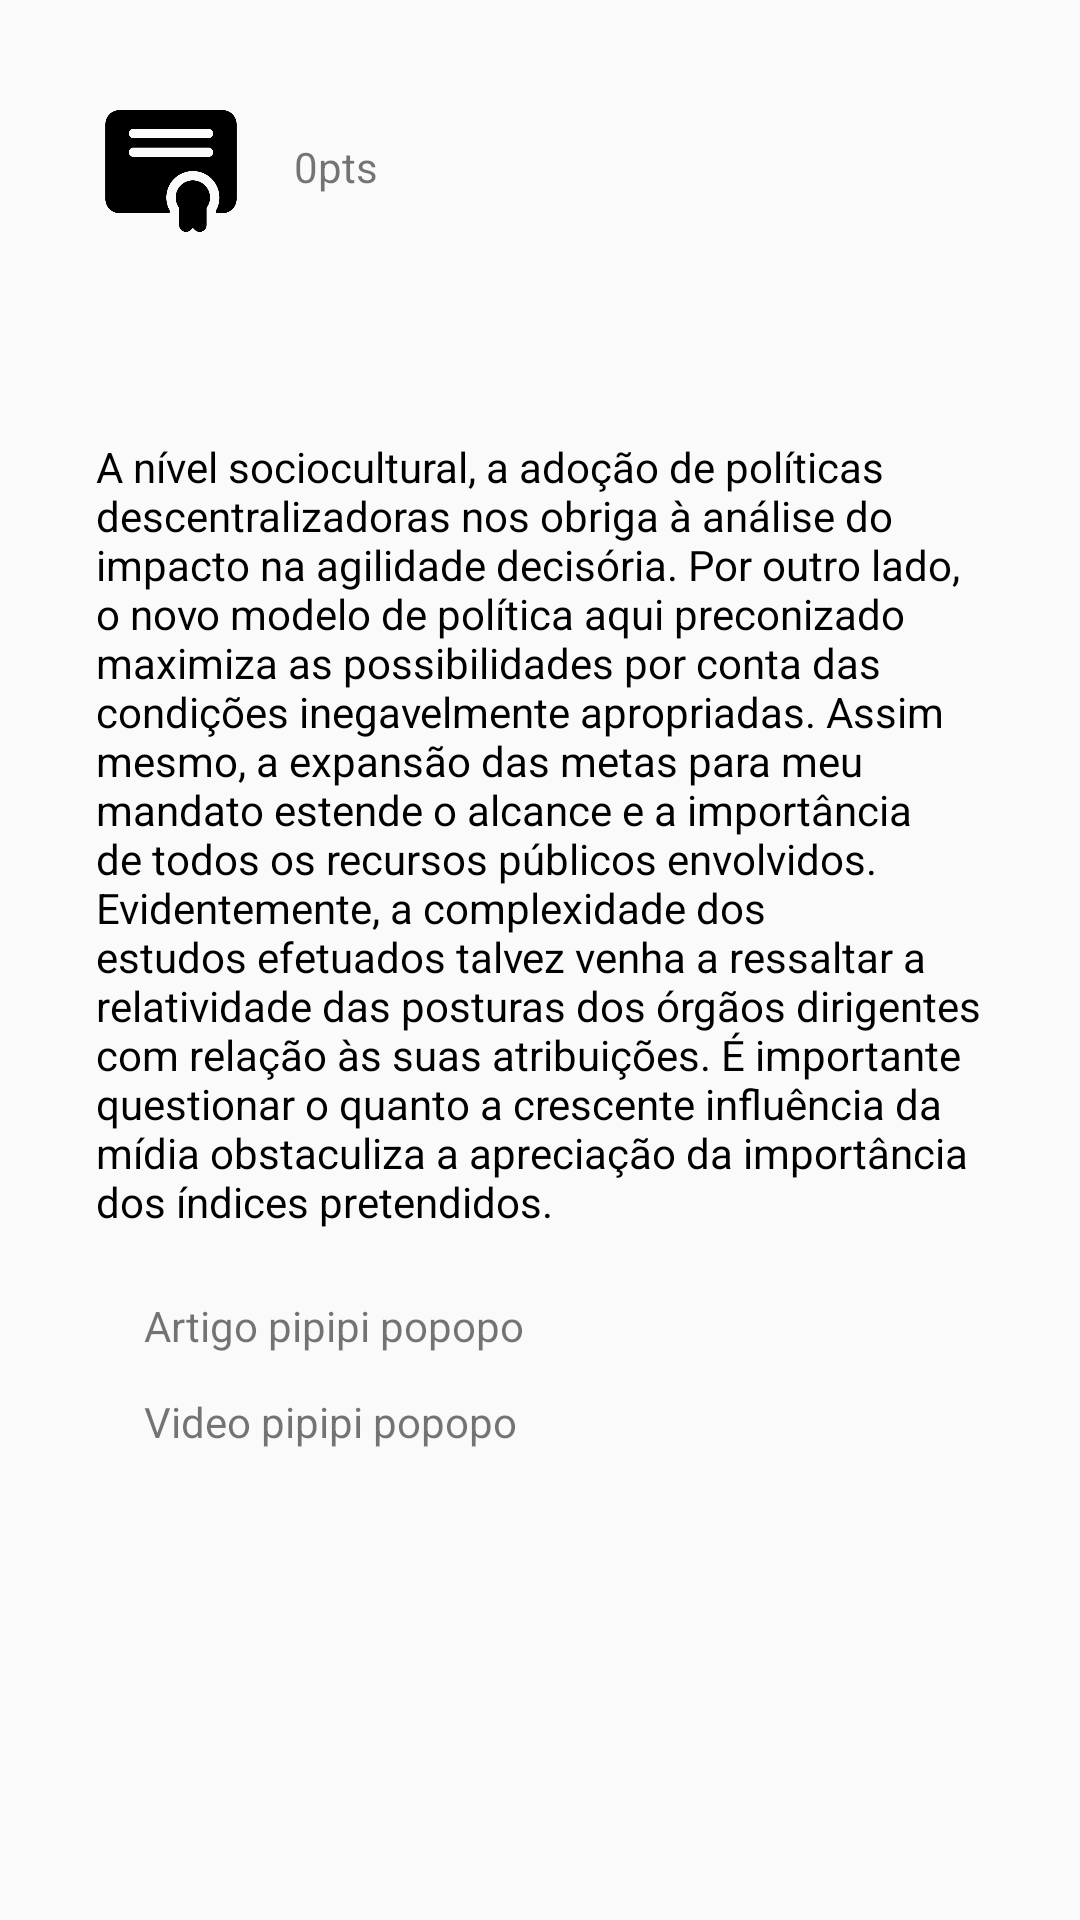

Produce the Android XML layout that renders to this screen, including the resource entries it uses.
<!-- AndroidManifest.xml: application theme Theme.Educai -->
<!-- res/layout/activity_resumo.xml -->
<?xml version="1.0" encoding="utf-8"?>
<androidx.constraintlayout.widget.ConstraintLayout xmlns:android="http://schemas.android.com/apk/res/android"
    xmlns:app="http://schemas.android.com/apk/res-auto"
    xmlns:tools="http://schemas.android.com/tools"
    android:id="@+id/main"
    android:layout_width="match_parent"
    android:layout_height="match_parent"
    tools:context=".view.AssuntoActivity">

    <androidx.constraintlayout.widget.ConstraintLayout
        android:id="@+id/constraintLayout2"
        android:layout_width="match_parent"
        android:layout_height="wrap_content"
        app:layout_constraintTop_toTopOf="parent">

        <ImageView
            android:id="@+id/imgMoeda"
            android:layout_width="50dp"
            android:layout_height="50dp"
            android:layout_margin="32dp"
            app:layout_constraintBottom_toBottomOf="parent"
            app:layout_constraintStart_toStartOf="parent"
            app:layout_constraintTop_toTopOf="parent"
            app:srcCompat="@drawable/educai_ponto" />

        <TextView
            android:id="@+id/txtMoedas"
            android:layout_width="59dp"
            android:layout_height="22dp"
            android:layout_margin="16dp"
            android:text="0pts"
            app:layout_constraintBottom_toBottomOf="@+id/imgMoeda"
            app:layout_constraintStart_toEndOf="@+id/imgMoeda"
            app:layout_constraintTop_toTopOf="@+id/imgMoeda" />

        <TextView
            android:id="@+id/txtNome"
            android:layout_width="wrap_content"
            android:layout_height="wrap_content"
            android:layout_margin="32dp"
            android:textColor="@color/black"
            app:layout_constraintBottom_toBottomOf="parent"
            app:layout_constraintEnd_toEndOf="parent"
            app:layout_constraintTop_toTopOf="parent" />
    </androidx.constraintlayout.widget.ConstraintLayout>

    <ScrollView
        android:id="@+id/scrollView"
        android:layout_width="0dp"
        android:layout_height="0dp"
        app:layout_constraintBottom_toBottomOf="parent"
        app:layout_constraintEnd_toEndOf="parent"
        app:layout_constraintStart_toStartOf="parent"
        app:layout_constraintTop_toBottomOf="@+id/constraintLayout2">

        <LinearLayout
            android:layout_width="match_parent"
            android:layout_height="wrap_content"
            android:gravity="center_horizontal"
            android:orientation="vertical"
            android:padding="16dp">

            <TextView
                android:id="@+id/txtResumo"
                android:layout_width="match_parent"
                android:layout_height="wrap_content"
                android:layout_margin="16dp"
                android:text="A nível sociocultural, a adoção de políticas descentralizadoras nos obriga à análise do impacto na agilidade decisória. Por outro lado, o novo modelo de política aqui preconizado maximiza as possibilidades por conta das condições inegavelmente apropriadas. Assim mesmo, a expansão das metas para meu mandato estende o alcance e a importância de todos os recursos públicos envolvidos. Evidentemente, a complexidade dos estudos efetuados talvez venha a ressaltar a relatividade das posturas dos órgãos dirigentes com relação às suas atribuições. É importante questionar o quanto a crescente influência da mídia obstaculiza a apreciação da importância dos índices pretendidos. "
                android:textAlignment="viewStart"
                android:textColor="@color/black" />

            <LinearLayout
                android:layout_width="match_parent"
                android:layout_height="match_parent"
                android:orientation="vertical">

                <LinearLayout
                    android:layout_width="match_parent"
                    android:layout_height="match_parent"
                    android:gravity="center"
                    android:orientation="horizontal">

                    <ImageButton
                        android:id="@+id/imageButton"
                        android:layout_width="wrap_content"
                        android:layout_height="wrap_content"
                        android:layout_margin="16dp"
                        android:background="@android:color/transparent"
                        app:srcCompat="@drawable/baseline_article_24" />

                    <TextView
                        android:id="@+id/txtArtigo"
                        android:layout_width="wrap_content"
                        android:layout_height="wrap_content"
                        android:layout_weight="1"
                        android:text="Artigo pipipi popopo" />
                </LinearLayout>

                <LinearLayout
                    android:layout_width="match_parent"
                    android:layout_height="match_parent"
                    android:gravity="center"
                    android:orientation="horizontal">

                    <ImageButton
                        android:id="@+id/imageButton"
                        android:layout_width="wrap_content"
                        android:layout_height="wrap_content"
                        android:layout_margin="16dp"
                        android:background="@android:color/transparent"
                        app:srcCompat="@drawable/baseline_airplay_24" />

                    <TextView
                        android:id="@+id/txtVideo"
                        android:layout_width="wrap_content"
                        android:layout_height="wrap_content"
                        android:layout_weight="1"
                        android:text="Video pipipi popopo" />
                </LinearLayout>

            </LinearLayout>
        </LinearLayout>
    </ScrollView>

</androidx.constraintlayout.widget.ConstraintLayout>
<!-- resources referenced by this layout -->
<resources>
  <!-- drawable educai_ponto: png bitmap (drawable, 8611 bytes) -->
  <style name="Theme.Educai" parent="Base.Theme.Educai" />
  <style name="Base.Theme.Educai" parent="Theme.AppCompat.Light.NoActionBar">
          
          
      </style>
  <!-- not gathered from this repository: default colours our renderer supplied (Android Studio template values) -->
  <color name="black">#FF000000</color>
</resources>
